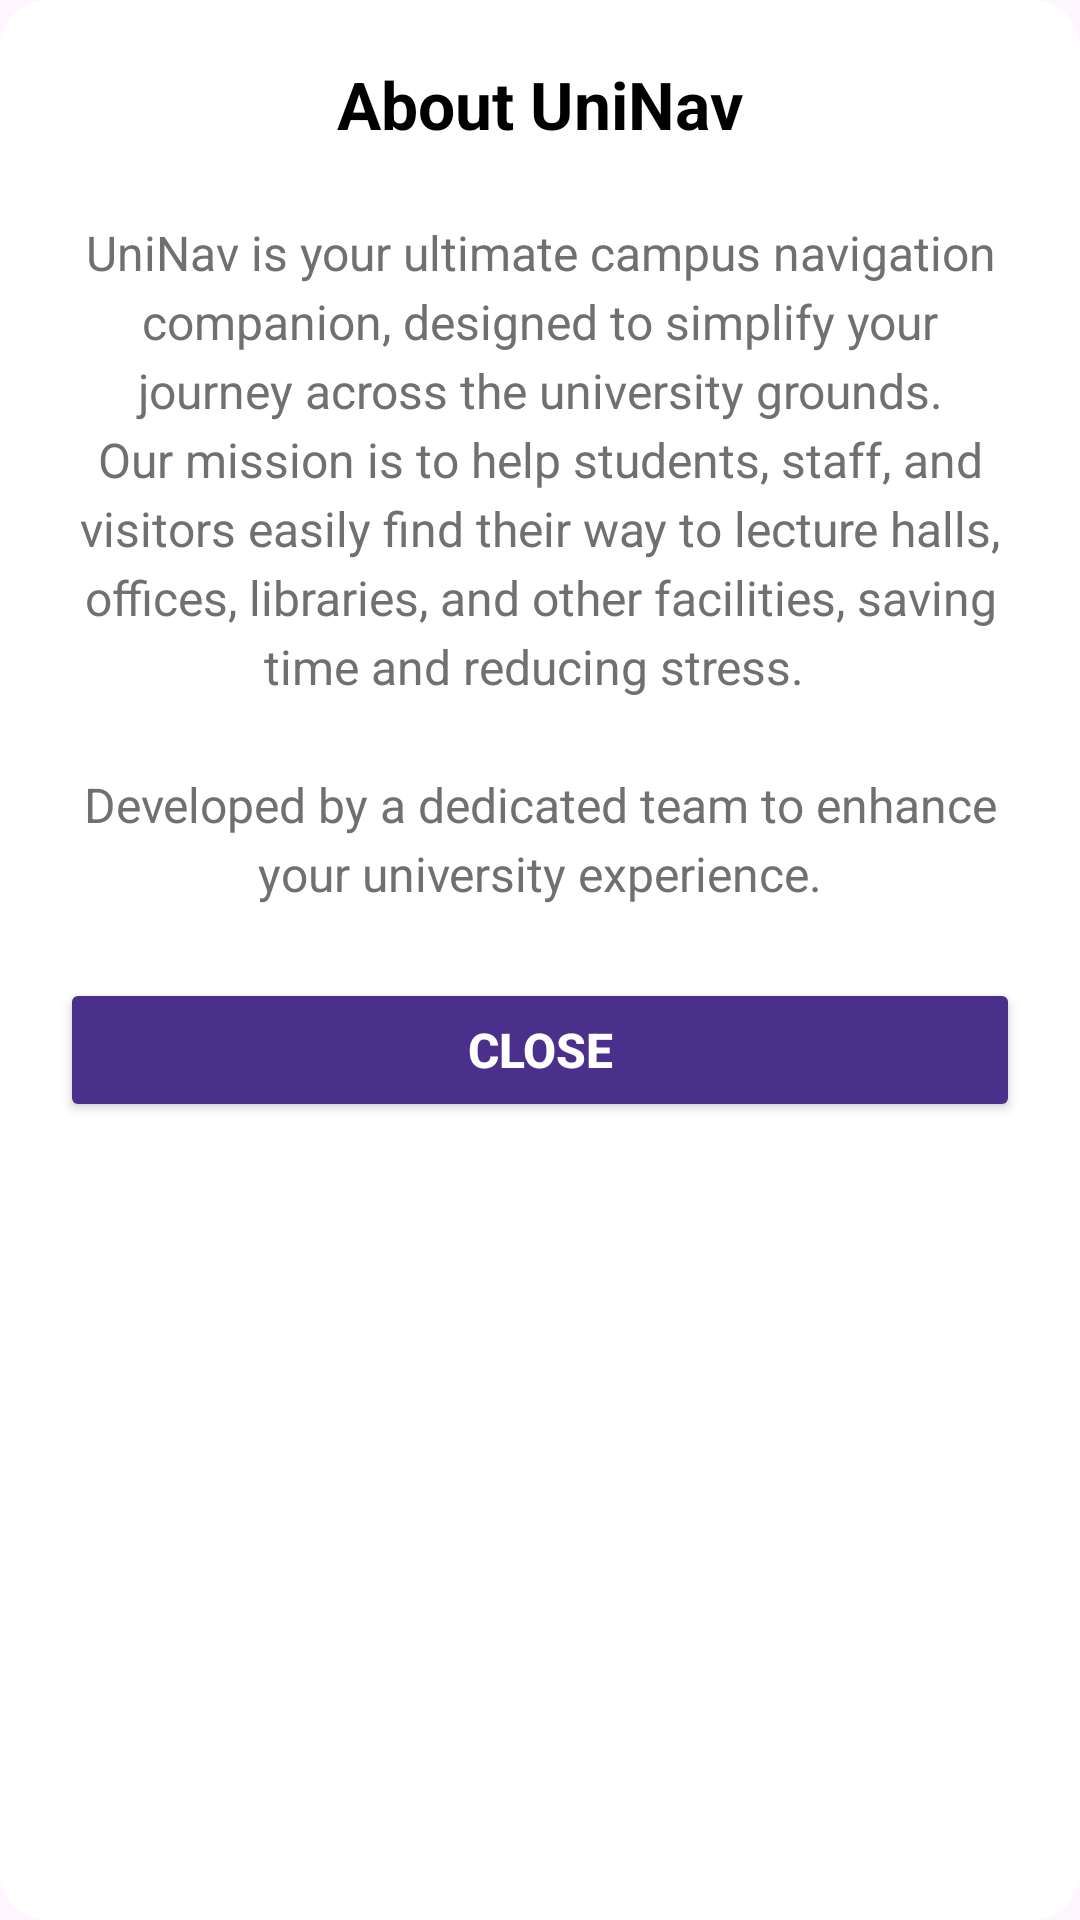

Here is an Android app screen rendered from its layout file. Give the layout XML and the strings, colors and styles it references.
<!-- AndroidManifest.xml: application theme Theme.UNINAV -->
<!-- res/layout/dialog_about_us.xml -->
<?xml version="1.0" encoding="utf-8"?>
<LinearLayout xmlns:android="http://schemas.android.com/apk/res/android"
    xmlns:app="http://schemas.android.com/apk/res-auto"
    android:layout_width="match_parent"
    android:layout_height="wrap_content"
    android:orientation="vertical"
    android:padding="20dp"
    android:background="@drawable/rounded_dialog_background">

    <TextView
        android:layout_width="wrap_content"
        android:layout_height="wrap_content"
        android:text="About UniNav"
        android:textSize="22sp"
        android:textStyle="bold"
        android:textColor="@android:color/black"
        android:layout_marginBottom="24dp"
        android:layout_gravity="center_horizontal" />

    <TextView
        android:id="@+id/tvAboutUsContent"
        android:layout_width="match_parent"
        android:layout_height="wrap_content"
        android:textColor="@color/grey_dark"
        android:textSize="16sp"
        android:lineSpacingExtra="4dp"
        android:textAlignment="center"
        android:layout_marginBottom="24dp"
        android:text="@string/about_us_text" />

    <Button
        android:id="@+id/btnAboutUsClose"
        android:layout_width="match_parent"
        android:layout_height="wrap_content"
        android:text="Close"
        android:textColor="@android:color/white"
        android:backgroundTint="@color/color_primary_brand"
        android:textSize="16sp"
        android:textStyle="bold"
        app:cornerRadius="8dp" />

</LinearLayout>
<!-- resources referenced by this layout -->
<resources>
  <color name="color_primary_brand">#4A2F8B</color>
  <color name="grey_dark">#707070</color>
  <!-- drawable rounded_dialog_background (drawable) -->
  <?xml version="1.0" encoding="utf-8"?>
  <shape xmlns:android="http://schemas.android.com/apk/res/android"
      android:shape="rectangle">
      <corners android:radius="16dp" />
      <solid android:color="@android:color/white" /> 
  </shape>
  <string name="about_us_text">
          UniNav is your ultimate campus navigation companion, designed to simplify your journey across the university grounds.
          Our mission is to help students, staff, and visitors easily find their way to lecture halls, offices, libraries, and other facilities, saving time and reducing stress.
          \n\nDeveloped by a dedicated team to enhance your university experience.
      </string>
  <style name="Theme.UNINAV" parent="Base.Theme.UNINAV" />
  <style name="Base.Theme.UNINAV" parent="Theme.Material3.DayNight.NoActionBar">
          
      </style>
</resources>
